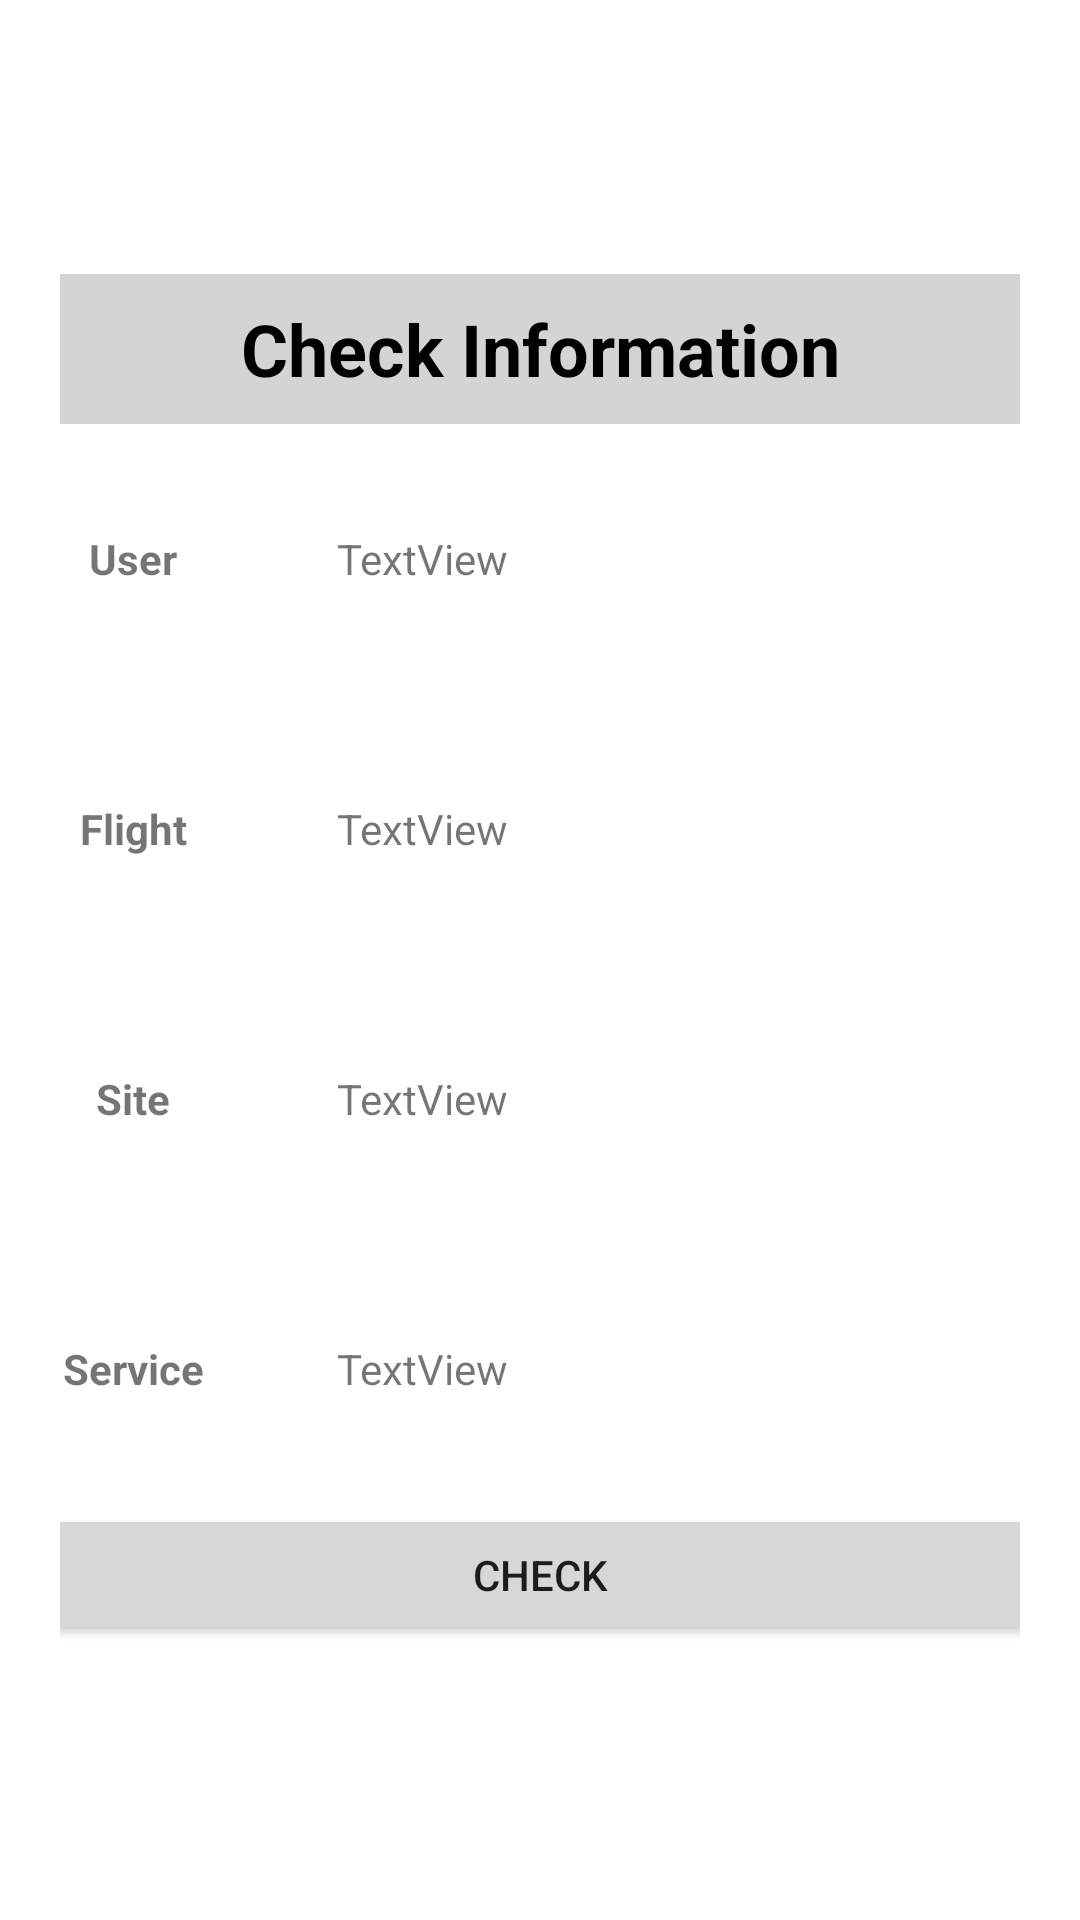

Write the Android layout XML for this screen, with the resource values it uses.
<!-- AndroidManifest.xml: application theme Theme.FlightSystem -->
<!-- res/layout/message_dialog.xml -->
<?xml version="1.0" encoding="utf-8"?>
<FrameLayout xmlns:android="http://schemas.android.com/apk/res/android"
    xmlns:app="http://schemas.android.com/apk/res-auto"
    android:id="@+id/check"
    android:layout_width="fill_parent"
    android:layout_height="fill_parent"
    android:clickable="true"
    android:orientation="vertical"
    android:padding="20.0dip">

    <LinearLayout
        android:layout_width="407dp"
        android:layout_height="457dp"
        android:layout_gravity="center"
        android:orientation="vertical">

        <TextView
            android:id="@+id/site_title"
            android:layout_width="fill_parent"
            android:layout_height="50dp"
            android:background="#D5D4D4"
            android:gravity="center"
            android:hapticFeedbackEnabled="true"
            android:text="Check Information"
            android:textColor="#000000"
            android:textSize="24sp"
            android:textStyle="bold"
            android:visibility="visible" />

        <LinearLayout
            android:layout_width="match_parent"
            android:layout_height="90dp"
            android:orientation="horizontal">

            <TextView
                android:id="@+id/text1"
                android:layout_width="0dp"
                android:layout_height="match_parent"
                android:layout_weight="1.5"
                android:gravity="center"
                android:text="User"
                android:textStyle="bold" />

            <TextView
                android:id="@+id/userinfo"
                android:layout_width="0dp"
                android:layout_height="match_parent"
                android:layout_weight="3.0"
                android:gravity="center|left"
                android:text="TextView" />
        </LinearLayout>

        <LinearLayout
            android:layout_width="match_parent"
            android:layout_height="90dp"
            android:orientation="horizontal">

            <TextView
                android:id="@+id/text3"
                android:layout_width="0dp"
                android:layout_height="match_parent"
                android:layout_weight="1.5"
                android:gravity="center"
                android:text="Flight"
                android:textStyle="bold" />

            <TextView
                android:id="@+id/flightinfo"
                android:layout_width="0dp"
                android:layout_height="match_parent"
                android:layout_weight="3.0"
                android:gravity="center|left"
                android:text="TextView" />
        </LinearLayout>

        <LinearLayout
            android:layout_width="match_parent"
            android:layout_height="90dp"
            android:orientation="horizontal">

            <TextView
                android:id="@+id/textView17"
                android:layout_width="0dp"
                android:layout_height="match_parent"
                android:layout_weight="1.5"
                android:gravity="center"
                android:text="Site"
                android:textStyle="bold" />

            <TextView
                android:id="@+id/siteinfo"
                android:layout_width="0dp"
                android:layout_height="match_parent"
                android:layout_weight="3"
                android:gravity="center|left"
                android:text="TextView" />
        </LinearLayout>

        <LinearLayout
            android:layout_width="match_parent"
            android:layout_height="90dp"
            android:orientation="horizontal">

            <TextView
                android:id="@+id/text4"
                android:layout_width="0dp"
                android:layout_height="match_parent"
                android:layout_weight="1.5"
                android:gravity="center"
                android:text="Service"
                android:textStyle="bold" />

            <TextView
                android:id="@+id/serviceinfo"
                android:layout_width="0dp"
                android:layout_height="match_parent"
                android:layout_weight="3.0"
                android:gravity="center|left"
                android:text="TextView" />

        </LinearLayout>

        <Button
            android:id="@+id/positiveButton"
            android:layout_width="match_parent"
            android:layout_height="wrap_content"
            android:text="CHECK" />

    </LinearLayout>

</FrameLayout>
<!-- resources referenced by this layout -->
<resources>
  <style name="Theme.FlightSystem" parent="Theme.MaterialComponents.DayNight.DarkActionBar">
          
          <item name="colorPrimary">@color/purple_500</item>
          <item name="colorPrimaryVariant">@color/purple_700</item>
          <item name="colorOnPrimary">@color/white</item>
          
          <item name="colorSecondary">@color/teal_200</item>
          <item name="colorSecondaryVariant">@color/teal_700</item>
          <item name="colorOnSecondary">@color/black</item>
          
          <item name="android:statusBarColor" tools:targetApi="l">?attr/colorPrimaryVariant</item>
          
      </style>
  <!-- not gathered from this repository: default colours our renderer supplied (Android Studio template values) -->
  <color name="purple_500">#FF6200EE</color>
  <color name="purple_700">#FF3700B3</color>
  <color name="teal_200">#FF03DAC5</color>
  <color name="teal_700">#FF018786</color>
  <color name="black">#FF000000</color>
  <color name="white">#FFFFFFFF</color>
</resources>
